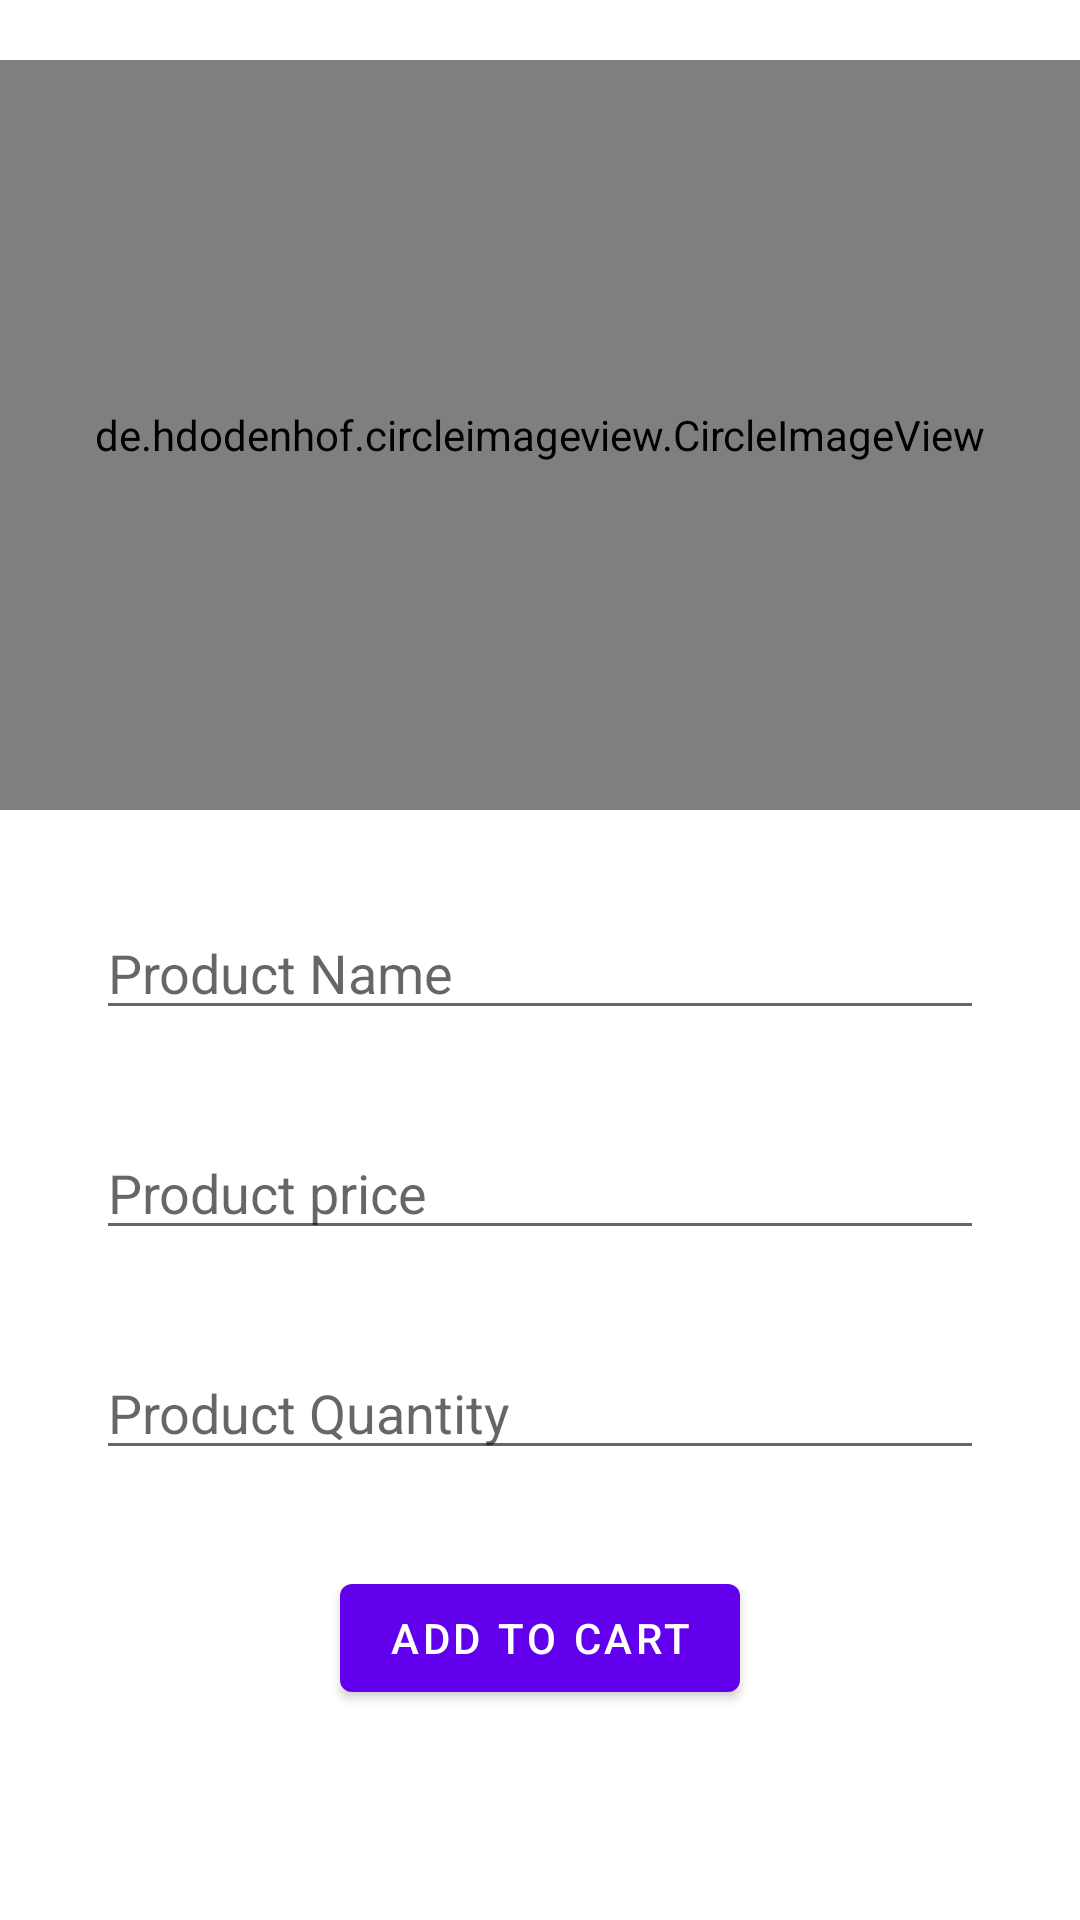

Reconstruct the res/layout file that produces this screen, plus the resources it refers to.
<!-- AndroidManifest.xml: application theme Theme.Cartcount -->
<!-- res/layout/activity_viewproduct.xml -->
<?xml version="1.0" encoding="utf-8"?>
<androidx.constraintlayout.widget.ConstraintLayout xmlns:android="http://schemas.android.com/apk/res/android"
    xmlns:app="http://schemas.android.com/apk/res-auto"
    xmlns:tools="http://schemas.android.com/tools"
    android:layout_width="match_parent"
    android:layout_height="match_parent"
    tools:context=".ViewproductActivity">


    <de.hdodenhof.circleimageview.CircleImageView
        android:id="@+id/productimg"
        android:layout_width="match_parent"
        android:layout_height="250dp"
        android:layout_marginTop="20dp"
        android:layout_centerHorizontal="true"
        android:src="@mipmap/ic_launcher_foreground"
        app:layout_constraintEnd_toEndOf="parent"
        app:layout_constraintStart_toStartOf="parent"
        app:layout_constraintTop_toTopOf="parent" />


    <com.google.android.material.textfield.TextInputEditText
        android:id="@+id/productname"
        android:layout_width="match_parent"
        android:layout_height="wrap_content"
        android:layout_marginStart="32dp"
        android:layout_marginTop="32dp"
        android:layout_marginEnd="32dp"
        android:hint="Product Name"
        android:editable="false"
        app:layout_constraintEnd_toEndOf="parent"
        app:layout_constraintStart_toStartOf="parent"
        app:layout_constraintTop_toBottomOf="@+id/productimg"
        tools:ignore="Deprecated" />


    <com.google.android.material.textfield.TextInputEditText
        android:id="@+id/prodpx"
        android:layout_width="match_parent"
        android:layout_height="wrap_content"
        android:layout_marginStart="32dp"
        android:layout_marginTop="32dp"
        android:layout_marginEnd="32dp"
        android:hint="Product price"
        android:editable="false"
        app:layout_constraintEnd_toEndOf="parent"
        app:layout_constraintStart_toStartOf="parent"
        app:layout_constraintTop_toBottomOf="@+id/productname" />


    <com.google.android.material.textfield.TextInputEditText
        android:id="@+id/productqty"
        android:layout_width="match_parent"
        android:layout_height="wrap_content"
        android:layout_marginStart="32dp"
        android:layout_marginTop="32dp"
        android:layout_marginEnd="32dp"
        android:inputType="number"
        android:hint="Product Quantity"
        app:layout_constraintEnd_toEndOf="parent"
        app:layout_constraintStart_toStartOf="parent"
        app:layout_constraintTop_toBottomOf="@+id/prodpx" />


    <Button
        android:id="@+id/addtocart"
        android:layout_width="wrap_content"
        android:layout_height="wrap_content"
        android:layout_marginTop="32dp"
        android:text="Add To Cart"
        app:layout_constraintEnd_toEndOf="parent"
        app:layout_constraintStart_toStartOf="parent"
        app:layout_constraintTop_toBottomOf="@+id/productqty" />

    <ProgressBar
        android:id="@+id/progressBar"
        style="?android:attr/progressBarStyle"
        android:layout_width="wrap_content"
        android:layout_height="wrap_content"
        android:layout_marginTop="32dp"
        android:visibility="gone"
        app:layout_constraintEnd_toEndOf="@+id/addtocart"
        app:layout_constraintStart_toStartOf="@+id/addtocart"
        app:layout_constraintTop_toBottomOf="@+id/addtocart" />

    <ProgressBar
        android:id="@+id/imgprogress"
        android:visibility="gone"
        style="?android:attr/progressBarStyle"
        android:layout_width="wrap_content"
        android:layout_height="wrap_content"
        app:layout_constraintBottom_toBottomOf="@+id/productimg"
        app:layout_constraintEnd_toEndOf="parent"
        app:layout_constraintStart_toStartOf="@+id/productimg"
        app:layout_constraintTop_toTopOf="@+id/productimg" />


</androidx.constraintlayout.widget.ConstraintLayout>
<!-- resources referenced by this layout -->
<resources>
  <style name="Theme.Cartcount" parent="Theme.MaterialComponents.DayNight.DarkActionBar">
          
          <item name="colorPrimary">@color/purple_500</item>
          <item name="colorPrimaryVariant">@color/purple_700</item>
          <item name="colorOnPrimary">@color/white</item>
          
          <item name="colorSecondary">@color/teal_200</item>
          <item name="colorSecondaryVariant">@color/teal_700</item>
          <item name="colorOnSecondary">@color/black</item>
          
          <item name="android:statusBarColor">?attr/colorPrimaryVariant</item>
          
      </style>
  <!-- not gathered from this repository: default colours our renderer supplied (Android Studio template values) -->
  <color name="purple_500">#FF6200EE</color>
  <color name="purple_700">#FF3700B3</color>
  <color name="teal_200">#FF03DAC5</color>
  <color name="teal_700">#FF018786</color>
  <color name="black">#FF000000</color>
  <color name="white">#FFFFFFFF</color>
</resources>
